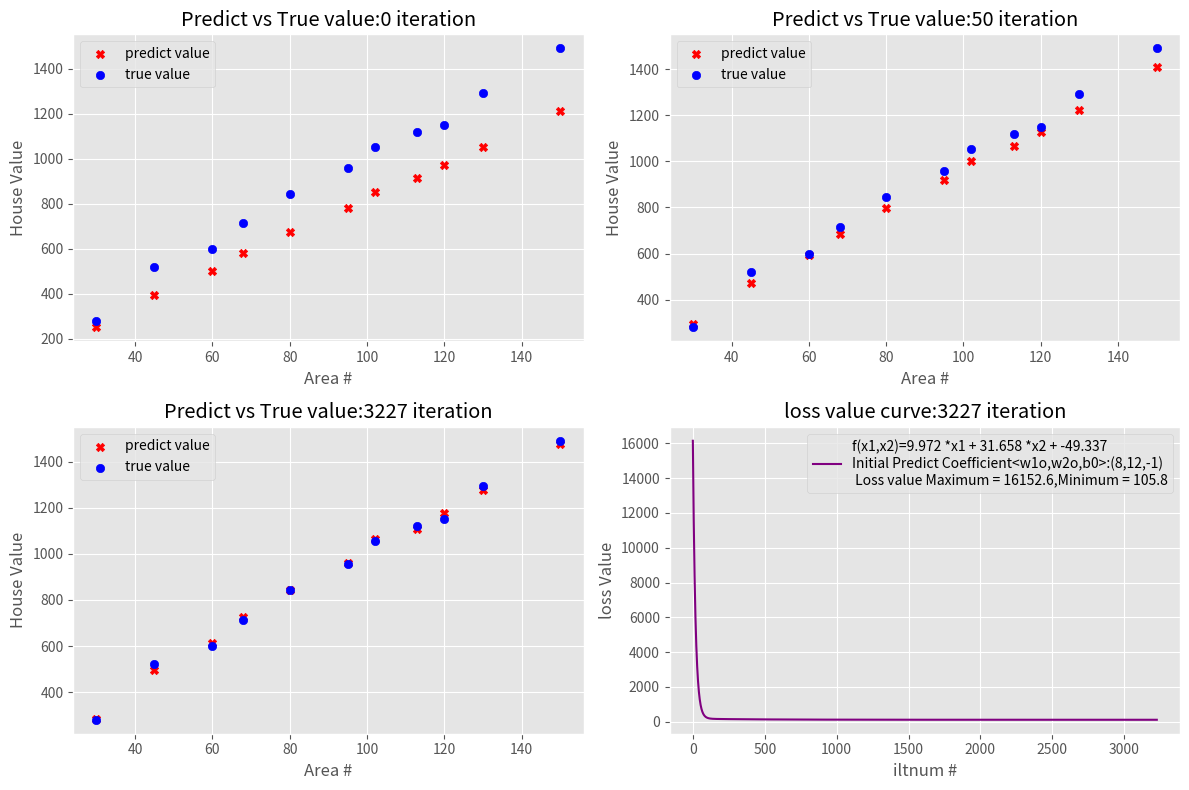

This figure's Python source:
# USAGE
# python3 gradient_descent2.py -w1 8 -w2 12 -b -1

import argparse
import numpy as np
from matplotlib import pyplot as plt

# construct the argument parse and parse the arguments
ap = argparse.ArgumentParser()
ap.add_argument("-w1", type=float, default=8,
                help="coefficient w1 initial ")
ap.add_argument("-w2", type=float, default=12,
                help="coefficient w1 initial")
ap.add_argument("-b", type=float, default=-1,
                help="coefficient b initial")

args = vars(ap.parse_args())
w1 = args["w1"]  # 8,10,10264
w2 = args["w2"]  # 12,15, 49350
b = args["b"]  # -1,-10, -100533.75

m = 11
x1 = np.array([68, 95, 102, 130, 60, 45, 30, 80, 120, 113, 150])
x2 = np.array([3, 2, 3, 1, 2, 3, 1, 3, 1, 1, 1])
y = np.array([714.592, 956.877, 1053.582, 1293.667, 600.000, 520.000, 280.000, 845.000, 1150.000, 1120.000, 1490.234])

learn_rate1 = 0.0004
learn_rate2 = 0.05
iltnum = 0
loss_value = []

# create a new figure for the prediction
plt.style.use("ggplot")
(fig, ax) = plt.subplots(2, 2, figsize=(12, 8))

# for i in range(100):
while (True):
    y_pred = w1 * x1 + w2 * x2 + b  # function,linear regression
    loss = (y_pred - y) ** 2  # loss function ,is a list,store every y_pred(i)-y(i) loss value,i=[0:m]
    loss_value.append((0.5 * loss.sum() / m)) # statistics ,calculate all the(y_pred(i)-y(i)) loss values summary
    grad_w1 = 0.5 * np.sum((y_pred - y) * x1) / m  # partial calculus, calculate gradient for w1
    grad_w2 = 0.5 * np.sum((y_pred - y) * x2) / m  # partial calculus, calculate gradient for w2
    grad_b = 0.5 * np.sum(y_pred - y) / m          # partial calculus, calculate gradient for b
    w1 -= learn_rate1 * grad_w1     # gradient descent for w1 , from gradient decent direction to  get the next w1
    w2 -= learn_rate2 * grad_w2     # gradient descent for w2 , from gradient decent direction to  get the next w2
    b -= learn_rate2 * grad_b       # gradient descent for b , from gradient decent direction to  get the next b

    print("%-7d:loss %-6.3f, grad_w1:%-10.4f,grad_w2:%-10.4f,grad_b:%-10.5f ,(w1,w2,b):%-7.2f %-7.2f %-7.2f" \
          % (iltnum, loss_value[iltnum], grad_w1, grad_w2, grad_b, w1, w2, b))
    if iltnum == 0:
        ax[0, 0].set_title("Predict vs True value:{} iteration".format(iltnum))
        ax[0, 0].set_xlabel("Area #")
        ax[0, 0].set_ylabel("House Value")
        ax[0, 0].scatter(x1, y_pred, color='red', marker='X', label="predict value")
        ax[0, 0].scatter(x1, y, color='blue', marker='o', label='true value')
        ax[0, 0].legend()
    elif iltnum == 50:
        ax[0, 1].set_title("Predict vs True value:{} iteration".format(iltnum))
        ax[0, 1].set_xlabel("Area #")
        ax[0, 1].set_ylabel("House Value")
        ax[0, 1].scatter(x1, y_pred, color='red', marker='X', label="predict value")
        ax[0, 1].scatter(x1, y, color='blue', marker='o', label='true value')
        ax[0, 1].legend()
    if iltnum > 0:
        if loss_value[iltnum] > loss_value[iltnum - 1]:  # if loss value becomes bigger then stop
            break
        elif round(abs(loss_value[iltnum]), 4) == round(abs(loss_value[iltnum - 1]), 4) \
                or (round(abs(grad_w1), 3) <= 0.001 and round(abs(grad_b), 2) <= 0.01):
            break
    iltnum += 1
print(w1, w2, b)

ax[1, 0].set_title("Predict vs True value:{} iteration".format(iltnum))
ax[1, 0].set_xlabel("Area #")
ax[1, 0].set_ylabel("House Value")
ax[1, 0].scatter(x1, y_pred, color='red', marker='X', label="predict value")
ax[1, 0].scatter(x1, y, color='blue', marker='o', label='true value')
ax[1, 0].legend()

x = []
for i in range(iltnum + 1):
    x.append(i)
x = np.array(x)
ax[1, 1].set_title("loss value curve:{} iteration".format(iltnum))
ax[1, 1].set_xlabel("iltnum #")
ax[1, 1].set_ylabel("loss Value")
function = "f(x1,x2)={} *x1 + {} *x2 + {}".format(round(w1, 3), round(w2, 3), round(b, 3))
ax[1, 1].plot(x, loss_value, color='purple',
              label=function + f"\nInitial Predict Coefficient<w1o,w2o,b0>:({args['w1']},{args['w2']},{args['b']})" \
                    + f"\n Loss value Maximum = {round(loss_value[0], 1)},Minimum = {round(loss_value[iltnum], 1)}")
# plt.ylim(331.805, 331.826)
ax[1, 1].legend()
plt.tight_layout()
plt.savefig("LinearRegression_w1{}_w2{}_b{}.png".format(args["w1"], args["w2"], args["b"]))
plt.show()
plt.close()
